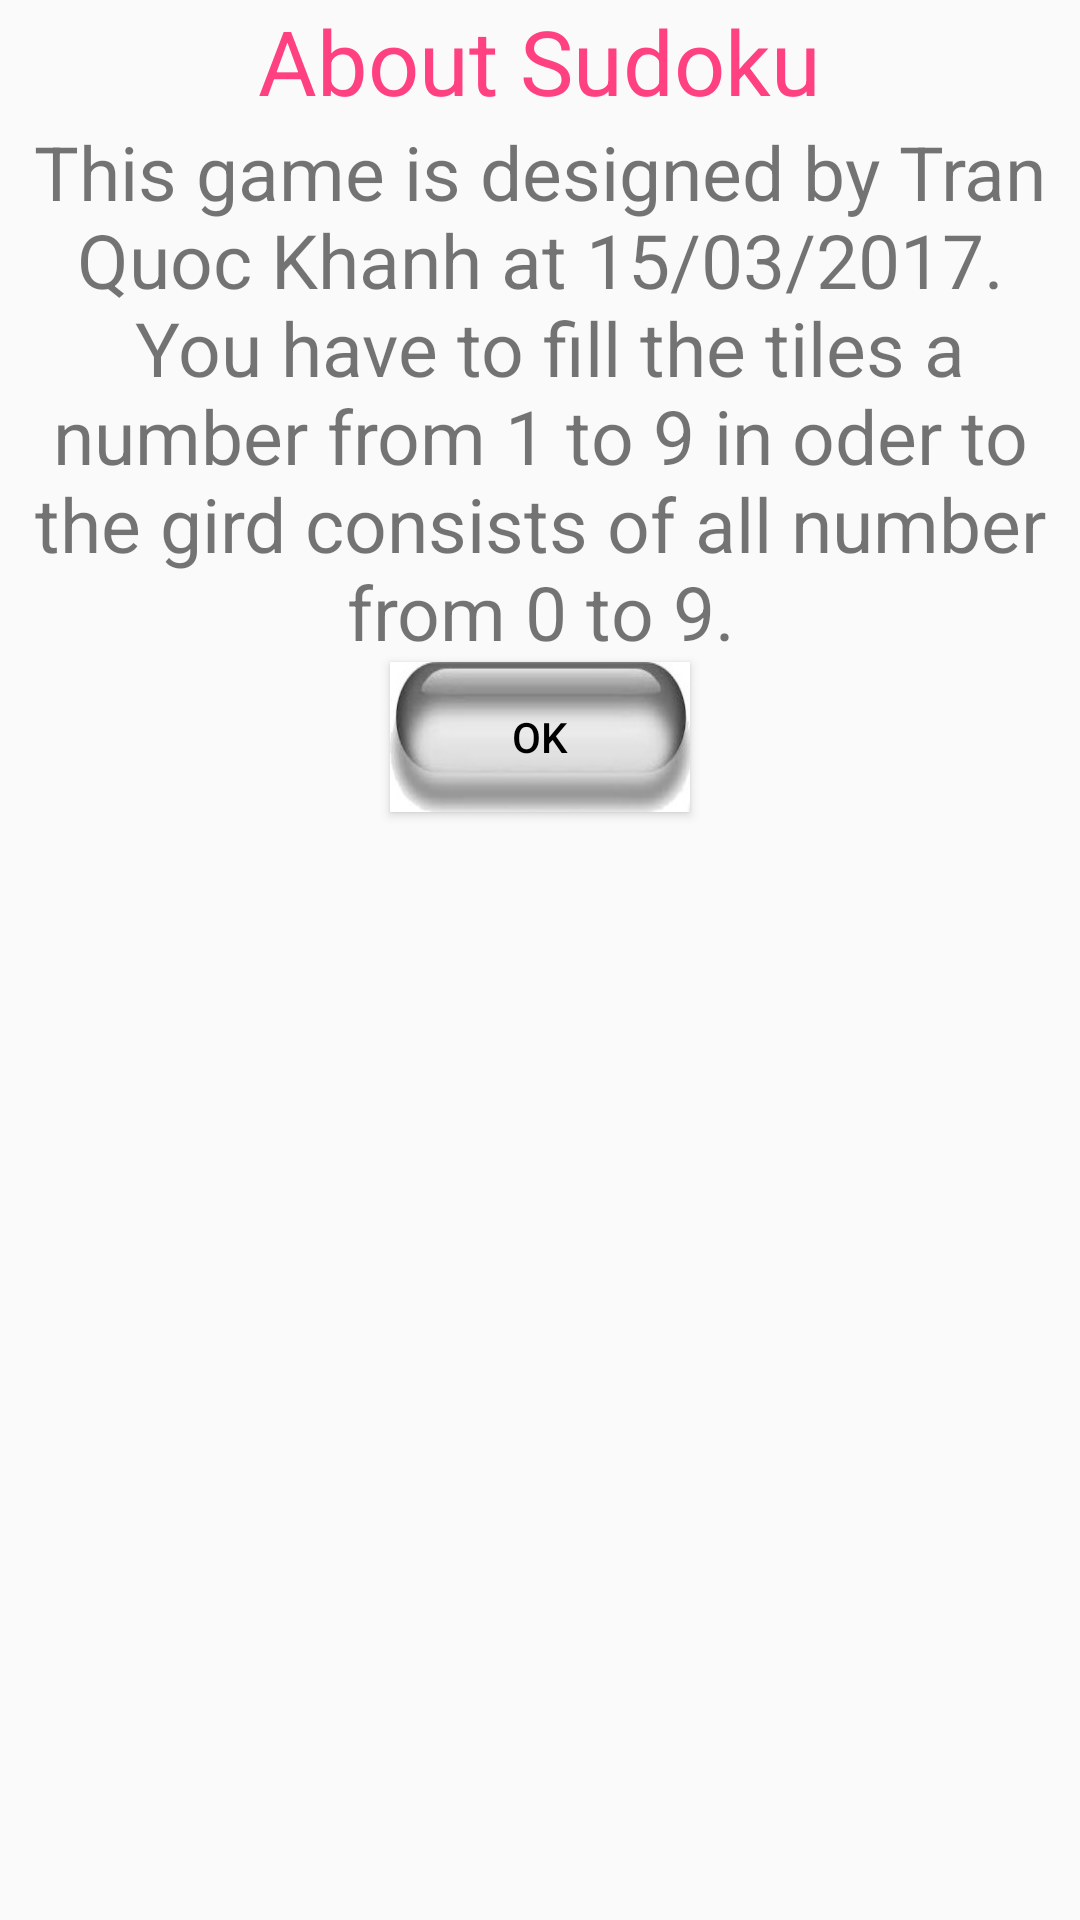

Android layout source for this screen:
<!-- AndroidManifest.xml: application theme AppTheme -->
<!-- res/layout/activity_about.xml -->
<?xml version="1.0" encoding="utf-8"?>
<LinearLayout xmlns:android="http://schemas.android.com/apk/res/android"
    android:layout_width="wrap_content"
    android:layout_height="wrap_content"
    android:orientation="vertical"
    android:gravity="center_horizontal">
    <TextView
        android:layout_width="wrap_content"
        android:layout_height="wrap_content"
        android:text="@string/About_title"
        android:textSize="30dp"
        android:textColor="@color/colorAccent"/>
    <TextView android:layout_height="wrap_content"
        android:layout_width="wrap_content"
        android:gravity="center"
        android:text="@string/About_content"
        android:textSize="25dp"/>
    <Button
        style="@style/MyButton"
        android:id="@+id/btn_OK_About"
        android:layout_width="100dip"
        android:layout_height="50dip"
        android:textColor="@color/colorGray"
        android:text="@string/btn_OK"/>
</LinearLayout>
<!-- resources referenced by this layout -->
<resources>
  <color name="colorAccent">#FF4081</color>
  <color name="colorGray">#FF000000</color>
  <string name="About_content">This game is designed by Tran Quoc Khanh at 15/03/2017.\n
          You have to fill the tiles a number from 1 to 9 in oder to the gird consists of all number from 0 to 9.</string>
  <string name="About_title">About Sudoku</string>
  <string name="btn_OK">OK</string>
  <style name="MyButton">
          <item name="android:background">@mipmap/mybutton_bg</item>
          <item name="android:layout_width">250dip</item>
          <item name="android:layout_height">80dip</item>
          <item name="android:gravity">center</item>
      </style>
  <style name="AppTheme" parent="Theme.AppCompat.Light.DarkActionBar">
          
          <item name="colorPrimary">@color/colorPrimary</item>
          <item name="colorPrimaryDark">@color/colorPrimaryDark</item>
          <item name="colorAccent">@color/colorAccent</item>
      </style>
  <color name="colorPrimary">#3F51B5</color>
  <color name="colorPrimaryDark">#303F9F</color>
</resources>
